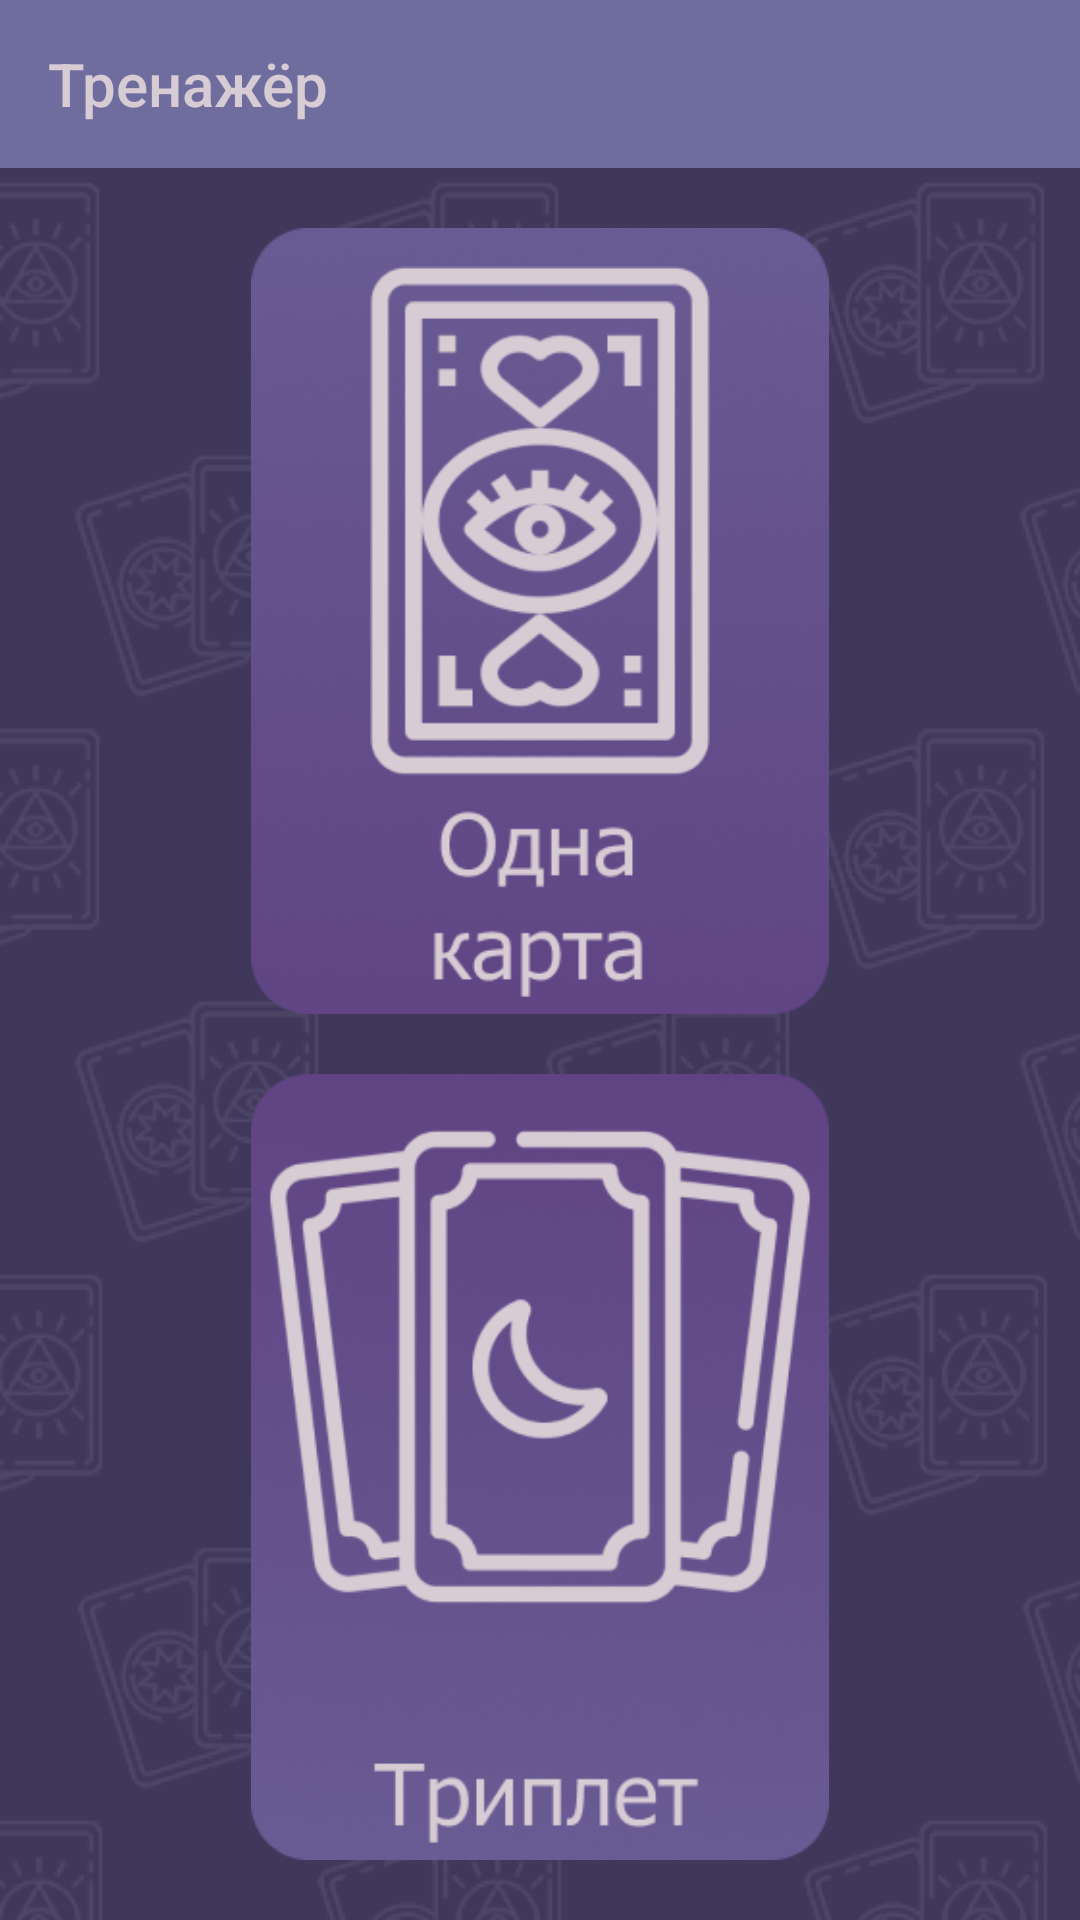

Reconstruct the res/layout file that produces this screen, plus the resources it refers to.
<!-- AndroidManifest.xml: application theme Theme.Taro -->
<!-- res/layout/activity_trena.xml -->
<?xml version="1.0" encoding="utf-8"?>
<RelativeLayout xmlns:android="http://schemas.android.com/apk/res/android"
    xmlns:app="http://schemas.android.com/apk/res-auto"
    xmlns:toolbar="http://schemas.android.com/apk/res-auto"
    xmlns:tools="http://schemas.android.com/tools"
    android:layout_width="match_parent"
    android:layout_height="match_parent"
    android:background="@color/bckg"
    android:theme="@style/Theme.Taro"
    tools:actionBarNavMode="standard"
    tools:context=".trena">

    <LinearLayout
        android:layout_width="match_parent"
        android:layout_height="match_parent"
        android:orientation="vertical">
        <androidx.appcompat.widget.Toolbar
            android:id="@+id/toolbar"
            style="@style/Toolbar"
            app:collapseIcon="@drawable/arrosw"
            app:title="@string/tren"
            app:titleTextColor="@color/txt_icons"
            android:theme="@style/Toolbar" />

        <RelativeLayout
            android:layout_width="match_parent"
            android:layout_height="match_parent"
            android:foregroundGravity="center_vertical|fill">

        <ImageView
            android:layout_width="match_parent"
            android:layout_height="match_parent"
            android:scaleType="matrix"
            android:src="@drawable/bckgv2" />

            <RelativeLayout
                android:layout_width="wrap_content"
                android:layout_height="wrap_content"
                android:layout_centerInParent="true"
                android:layout_centerHorizontal="false"
                android:gravity="center|center_horizontal|center_vertical"
                android:padding="10dp">

                <ImageButton
                    android:id="@+id/oneC"
                    android:layout_width="200dp"
                    android:layout_height="272dp"
                    android:background="@null"
                    android:paddingBottom="10dp"
                    android:scaleType="fitCenter"
                    android:onClick="one"
                    android:src="@drawable/onecard" />

                <ImageButton
                    android:id="@+id/threeC"
                    android:layout_width="200dp"
                    android:layout_height="272dp"
                    android:layout_below="@id/oneC"
                    android:background="@null"
                    android:paddingTop="10dp"
                    android:scaleType="fitCenter"
                    android:onClick="three"
                    android:src="@drawable/threecards" />
            </RelativeLayout>
        </RelativeLayout>
    </LinearLayout>

</RelativeLayout>
<!-- resources referenced by this layout -->
<resources>
  <color name="bckg">#3F385B</color>
  <color name="txt_icons">#D7CBD4</color>
  <!-- drawable arrosw: png bitmap (drawable-v24, 3525 bytes) -->
  <!-- drawable bckgv2: png bitmap (drawable-v24, 48744 bytes) -->
  <!-- drawable onecard: png bitmap (drawable-v24, 104532 bytes) -->
  <!-- drawable threecards: png bitmap (drawable-v24, 106601 bytes) -->
  <string name="tren">Тренажёр</string>
  <style name="Theme.Taro" parent="Theme.AppCompat.DayNight.NoActionBar">
          
          <item name="colorPrimary">@color/light_bckg</item>
          <item name="colorPrimaryDark">@color/bckg</item>
          <item name="colorAccent">@color/pinky</item>
          
      </style>
  <style name="Toolbar">
          <item name="android:layout_width">match_parent</item>
          <item name="android:layout_height">?attr/actionBarSize</item>
          
          <item name="android:background">@color/light_bckg</item>
          <item name="android:text">@string/some_id</item>
          <item name="android:textColor">@color/txt_icons</item>
          <item name="android:content">@string/some_id</item>
          <item name="colorControlNormal">@color/txt_icons</item>
          <item name="fontFamily">@font/roboto_medium</item>
          <item name="android:typeface">@font/roboto_medium</item>
      </style>
  <color name="light_bckg">#6F6C9E</color>
  <color name="pinky">#B960AC</color>
  <string name="some_id">
          Таро Райдера-Уэйта
  </string>
</resources>
